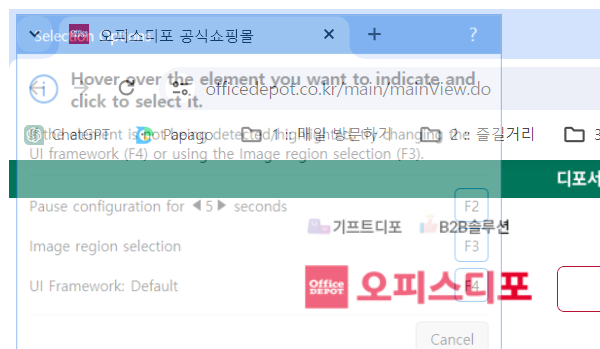
Task: Robotic Enterprise Framework
Workflow: CloseAllApplications

Step 1: End Process - Attach Browser in window '오피스디포 공식쇼핑몰' (chrome.exe)
